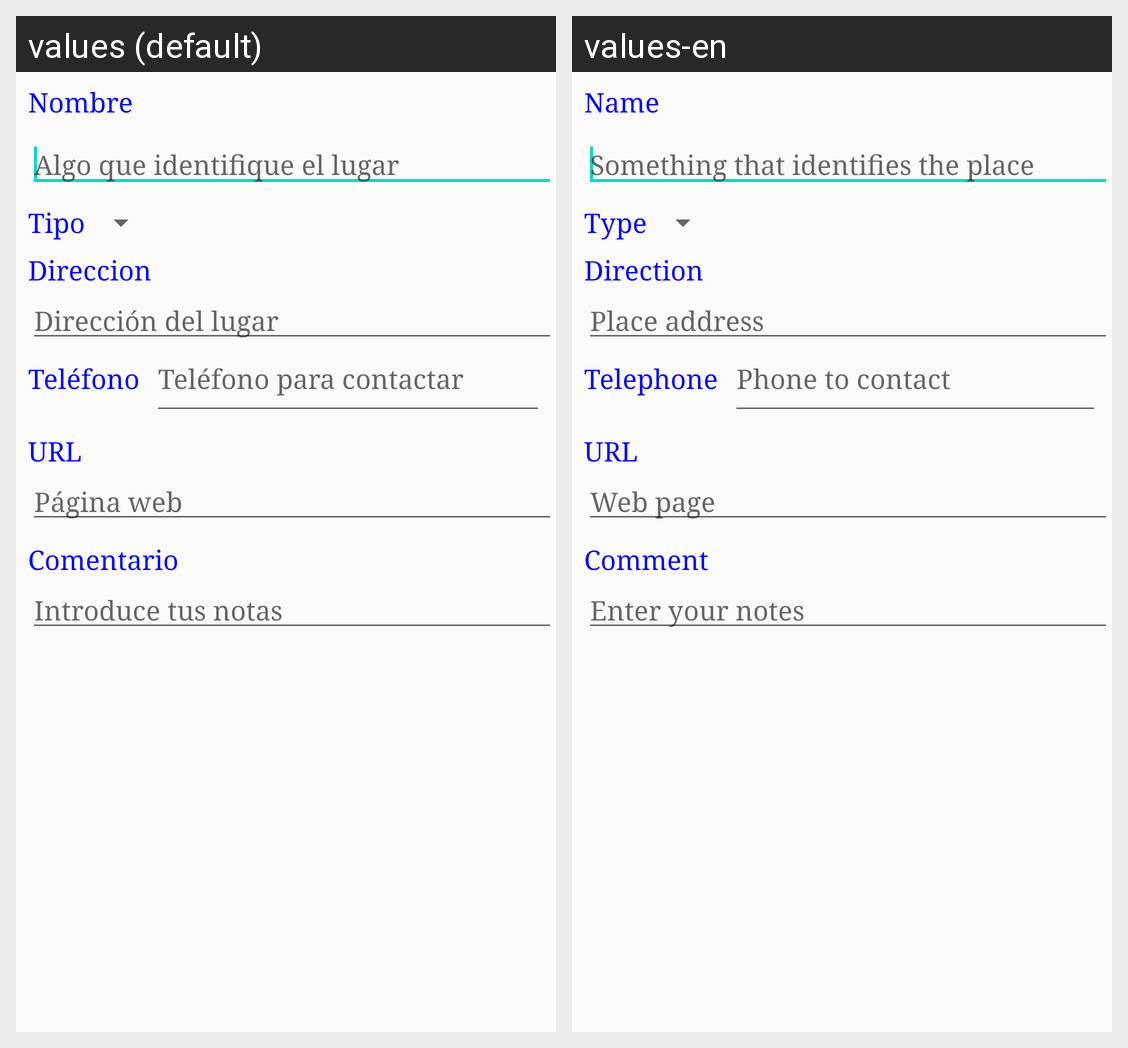

Translations of the strings shown on this Android screen, per locale in the grid:
Android screen res/layout/activity_edicion_lugar.xml rendered under 2 locales, left to right: values (default), values-en. Device: Nexus 5 (rendered at 1080×1920; each locale shown at half size, 540×960, under a caption strip naming it); theme AppTheme.
Strings drawn on this screen, with the default value and each locale's value (text and hints the layout hard-codes, and strings that could not be matched under every locale, appear in the picture but are not listed):

nombre_edicionLugar
  values: Nombre
  values-en: Name

texto_nombre
  values: Algo que identifique el lugar
  values-en: Something that identifies the place

tipo_edicionLugar
  values: Tipo
  values-en: Type

direccion_edicionLugar
  values: Direccion
  values-en: Direction

texto_direccion
  values: Dirección del lugar
  values-en: Place address

telefono_edicionLugar
  values: Teléfono
  values-en: Telephone

texto_telefono
  values: Teléfono para contactar
  values-en: Phone to contact

url_edicionLugar
  values: URL
  values-en: URL

texto_URL
  values: Página web
  values-en: Web page

comentario_edicionLugar
  values: Comentario
  values-en: Comment

texto_Comentario
  values: Introduce tus notas
  values-en: Enter your notes
